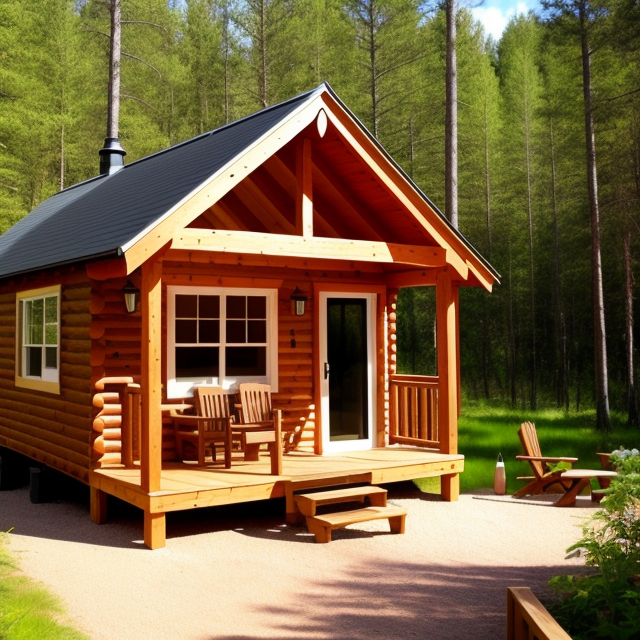
Generation parameters embedded in this image by AUTOMATIC1111 Stable Diffusion web UI or a fork of it (Forge, ...) (PNG 'parameters' text chunk):
small cosy cabin from outside
Negative prompt: (deformed, distorted, disfigured:1.3), poorly drawn, bad anatomy, wrong anatomy, extra limb, missing limb, floating limbs, (mutated hands and fingers:1.4), disconnected limbs, mutation, mutated, ugly, disgusting, blurry, amputation
Steps: 22, Sampler: Euler a, CFG scale: 7, Seed: 636127269, Size: 640x640, Model hash: 9aba26abdf, Model: deliberate_v2, ENSD: 31337